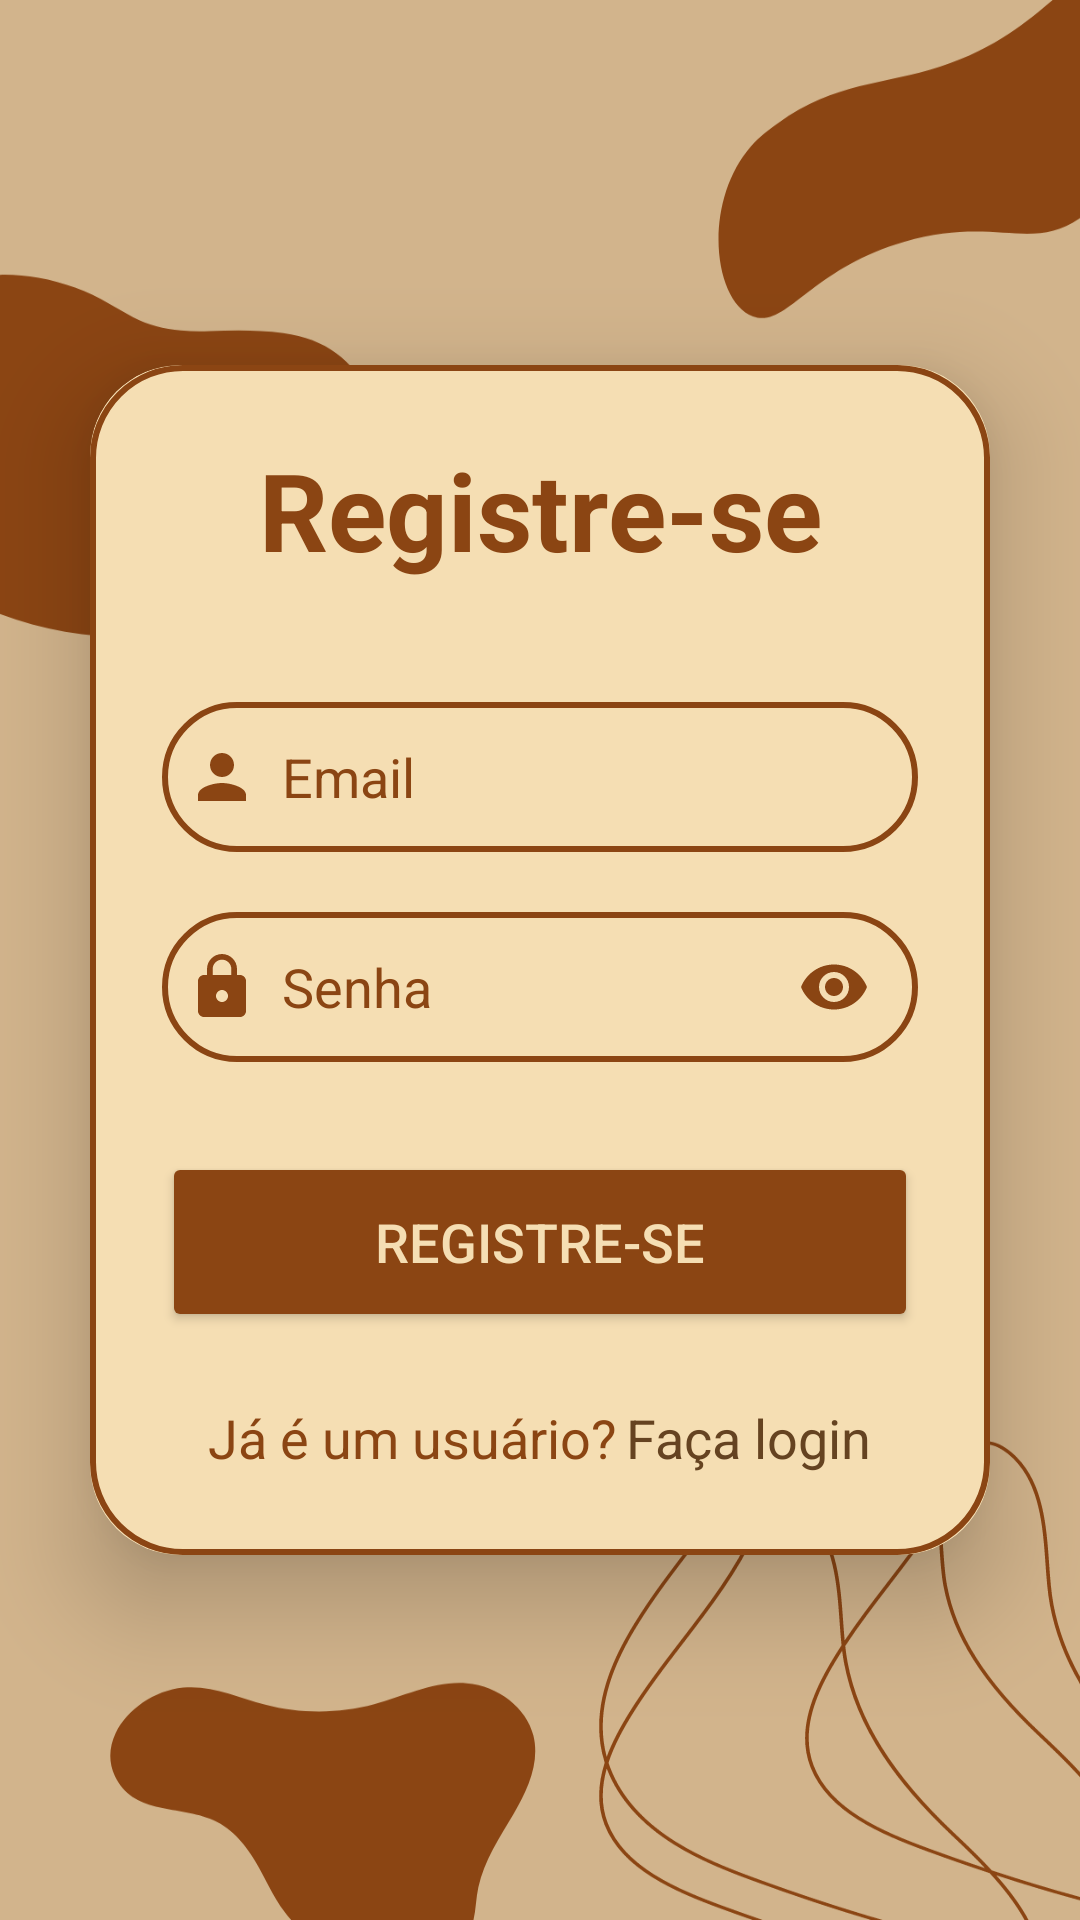

Reconstruct the res/layout file that produces this screen, plus the resources it refers to.
<!-- AndroidManifest.xml: application theme Theme.DomeTask -->
<!-- res/layout/activity_sign_up.xml -->
<?xml version="1.0" encoding="utf-8"?>
<LinearLayout xmlns:android="http://schemas.android.com/apk/res/android"
    xmlns:app="http://schemas.android.com/apk/res-auto"
    xmlns:tools="http://schemas.android.com/tools"
    android:layout_width="match_parent"
    android:layout_height="match_parent"
    android:orientation="vertical"
    android:gravity="center"
    android:background="@drawable/androidbg"
    tools:context=".SignUpActivity">

    <androidx.cardview.widget.CardView
        android:layout_width="match_parent"
        android:layout_height="wrap_content"
        android:layout_margin="30dp"
        app:cardCornerRadius="30dp"
        app:cardElevation="20dp"
        android:backgroundTint="@color/marrom_claro2">

        <LinearLayout
            android:layout_width="match_parent"
            android:layout_height="wrap_content"
            android:orientation="vertical"
            android:layout_gravity="center_horizontal"
            android:padding="24dp"
            android:background="@drawable/custom_edittext">
            
            <TextView
                android:layout_width="match_parent"
                android:layout_height="wrap_content"
                android:text="@string/register"
                android:textSize="36sp"
                android:textAlignment="center"
                android:textStyle="bold"
                android:textColor="@color/marrom_medio"/>
            
            <EditText
                android:layout_width="match_parent"
                android:layout_height="50dp"
                android:id="@+id/signup_email"
                android:background="@drawable/custom_edittext"
                android:layout_marginTop="40dp"
                android:padding="8dp"
                android:hint="@string/email"
                android:textColorHint="@color/marrom_medio"
                android:drawableStart="@drawable/baseline_person_24"
                android:drawablePadding="8dp"
                android:textColor="@color/marrom_medio"/>

            <EditText
                android:id="@+id/signup_password"
                android:layout_width="match_parent"
                android:layout_height="50dp"
                android:background="@drawable/custom_edittext"
                android:layout_marginTop="20dp"
                android:padding="8dp"
                android:hint="@string/password"
                android:textColorHint="@color/marrom_medio"
                android:drawableStart="@drawable/baseline_lock_24"
                android:drawablePadding="8dp"
                android:textColor="@color/marrom_medio"
                android:inputType="textPassword"
                android:drawableEnd="@drawable/baseline_visibility_24"
                android:gravity="center_vertical"
                android:paddingEnd="16dp"
                android:paddingStart="8dp"/>

            <Button
                android:layout_width="match_parent"
                android:layout_height="60dp"
                android:layout_marginTop="30dp"
                android:id="@+id/signup_button"
                android:text="@string/register"
                android:textSize="18sp"
                android:textColor="@color/marrom_claro2"
                android:backgroundTint="@color/marrom_medio"
                android:layout_gravity="center"
                />

            <LinearLayout
                android:layout_width="fill_parent"
                android:layout_height="wrap_content"
                android:orientation="horizontal"
                android:gravity="center">

                <TextView
                    android:layout_width="wrap_content"
                    android:layout_height="wrap_content"
                    android:text="@string/already_user"
                    android:padding="8dp"
                    android:paddingEnd="0dp"
                    android:paddingStart="0dp"
                    android:layout_marginTop="10dp"
                    android:textColor="@color/marrom_medio"
                    android:textSize="18sp"
                    android:maxLines="1"
                    />

                <TextView
                    android:layout_width="wrap_content"
                    android:layout_height="wrap_content"
                    android:id="@+id/loginRedirectText"
                    android:text="@string/do_login"
                    android:padding="8dp"
                    android:paddingStart="3dp"
                    android:paddingEnd="0dp"
                    android:layout_marginTop="10dp"
                    android:textColor="@color/marrom_escuro"
                    android:textSize="18sp"
                    android:maxLines="1"
                    />

            </LinearLayout>

        </LinearLayout>
    </androidx.cardview.widget.CardView>

</LinearLayout>
<!-- resources referenced by this layout -->
<resources>
  <color name="marrom_claro2">#F5DEB3</color>
  <color name="marrom_escuro">#654321</color>
  <color name="marrom_medio">#8B4513</color>
  <!-- drawable androidbg: png bitmap (drawable, 66886 bytes) -->
  <!-- drawable baseline_lock_24 (drawable) -->
  <vector android:height="24dp" android:tint="#8B4513"
      android:viewportHeight="24" android:viewportWidth="24"
      android:width="24dp" xmlns:android="http://schemas.android.com/apk/res/android">
      <path android:fillColor="@android:color/white" android:pathData="M18,8h-1L17,6c0,-2.76 -2.24,-5 -5,-5S7,3.24 7,6v2L6,8c-1.1,0 -2,0.9 -2,2v10c0,1.1 0.9,2 2,2h12c1.1,0 2,-0.9 2,-2L20,10c0,-1.1 -0.9,-2 -2,-2zM12,17c-1.1,0 -2,-0.9 -2,-2s0.9,-2 2,-2 2,0.9 2,2 -0.9,2 -2,2zM15.1,8L8.9,8L8.9,6c0,-1.71 1.39,-3.1 3.1,-3.1 1.71,0 3.1,1.39 3.1,3.1v2z"/>
  </vector>
  <!-- drawable baseline_person_24 (drawable) -->
  <vector android:height="24dp" android:tint="#8B4513"
      android:viewportHeight="24" android:viewportWidth="24"
      android:width="24dp" xmlns:android="http://schemas.android.com/apk/res/android">
      <path android:fillColor="@android:color/white" android:pathData="M12,12c2.21,0 4,-1.79 4,-4s-1.79,-4 -4,-4 -4,1.79 -4,4 1.79,4 4,4zM12,14c-2.67,0 -8,1.34 -8,4v2h16v-2c0,-2.66 -5.33,-4 -8,-4z"/>
  </vector>
  <!-- drawable baseline_visibility_24 (drawable) -->
  <vector android:height="24dp" android:tint="#8A4513"
      android:viewportHeight="24" android:viewportWidth="24"
      android:width="24dp" xmlns:android="http://schemas.android.com/apk/res/android">
      <path android:fillColor="@android:color/white" android:pathData="M12,4.5C7,4.5 2.73,7.61 1,12c1.73,4.39 6,7.5 11,7.5s9.27,-3.11 11,-7.5c-1.73,-4.39 -6,-7.5 -11,-7.5zM12,17c-2.76,0 -5,-2.24 -5,-5s2.24,-5 5,-5 5,2.24 5,5 -2.24,5 -5,5zM12,9c-1.66,0 -3,1.34 -3,3s1.34,3 3,3 3,-1.34 3,-3 -1.34,-3 -3,-3z"/>
  </vector>
  <!-- drawable custom_edittext (drawable) -->
  <?xml version="1.0" encoding="utf-8"?>
  <shape xmlns:android="http://schemas.android.com/apk/res/android"
      android:shape="rectangle">
  
      <stroke
          android:width="2dp"
          android:color="@color/marrom_medio"/>
  
      <corners
          android:radius="30dp"/>
  </shape>
  <string name="already_user">Já é um usuário?</string>
  <string name="do_login">Faça login</string>
  <string name="email">Email</string>
  <string name="password">Senha</string>
  <string name="register">Registre-se</string>
  <style name="Theme.DomeTask" parent="Base.Theme.DomeTask" />
  <style name="Base.Theme.DomeTask" parent="Theme.Material3.DayNight.NoActionBar">
          
          <item name="colorPrimary">@color/marrom_medio</item>
      </style>
</resources>
